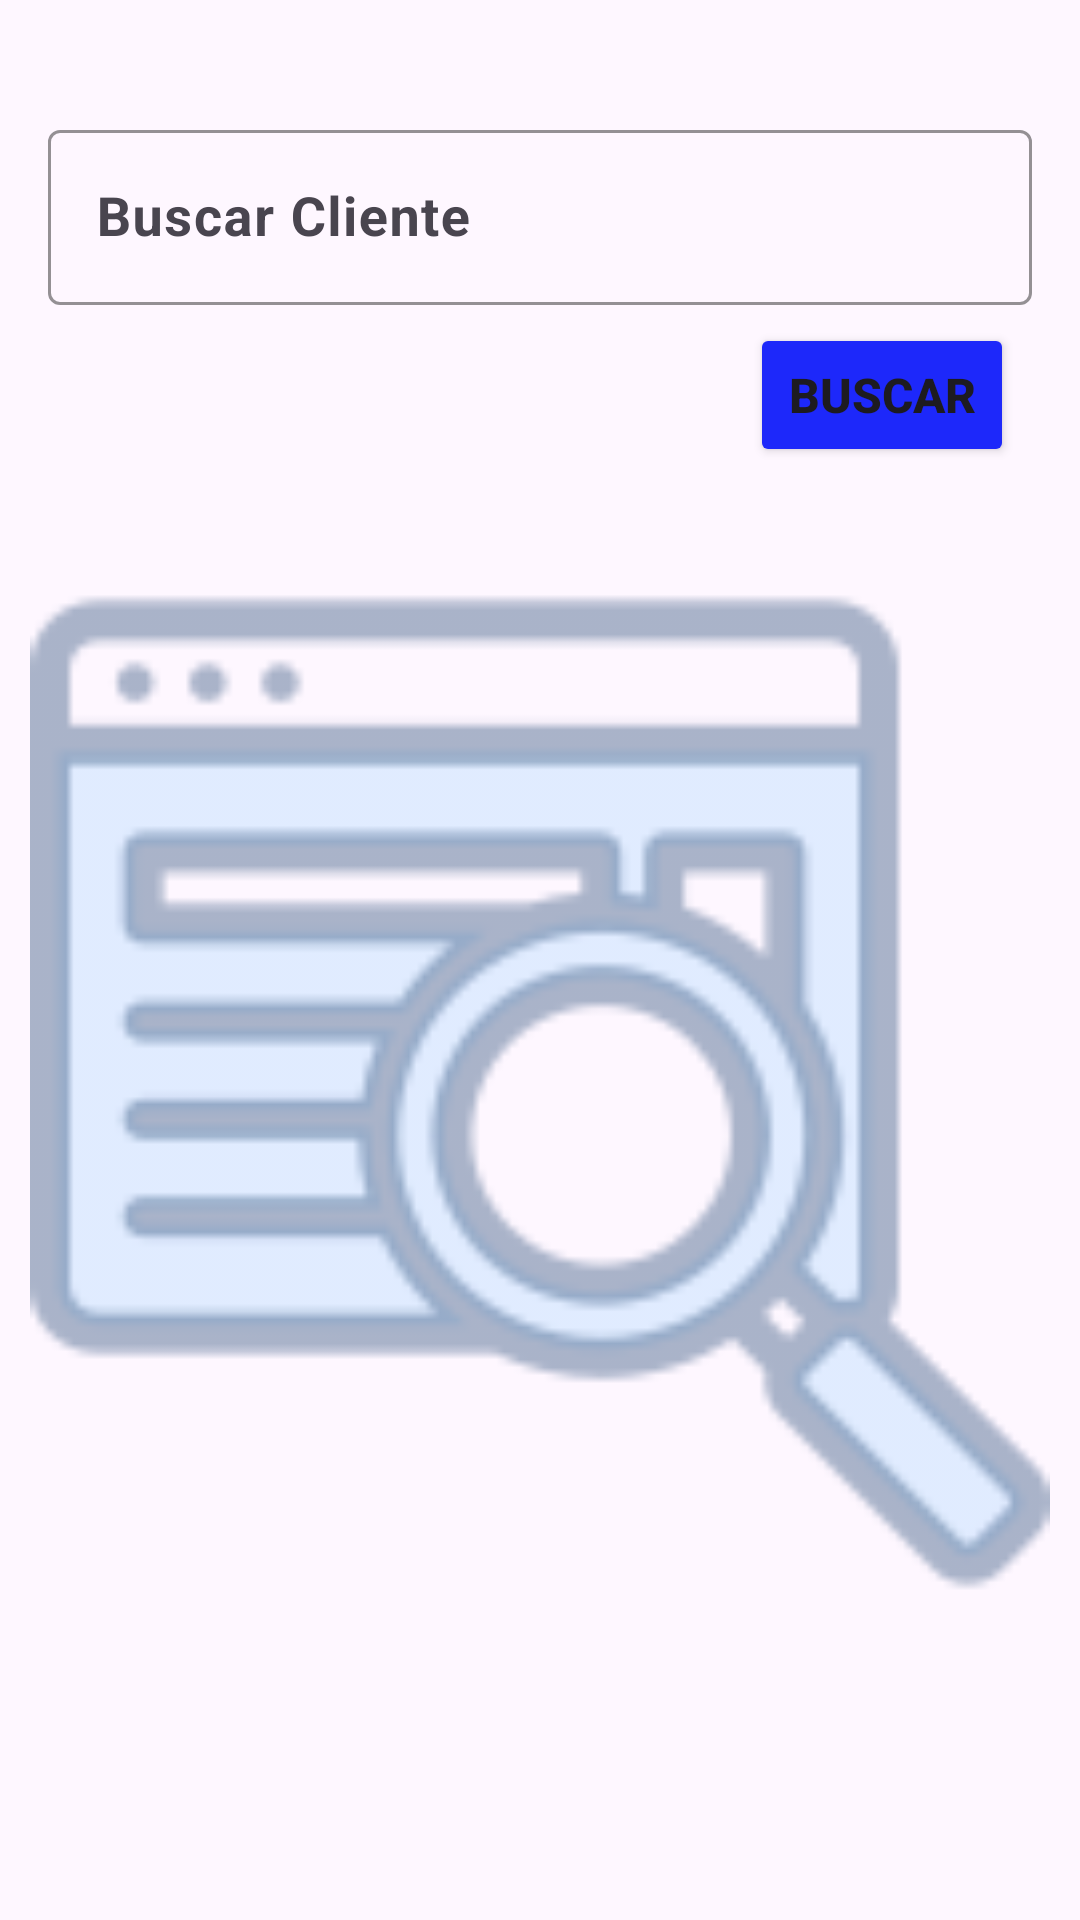

This screen was rendered from an Android layout file. Write that file and the resources it references.
<!-- AndroidManifest.xml: application theme Theme.TheChecked20 -->
<!-- res/layout/activity_buscar_checklist.xml -->
<?xml version="1.0" encoding="utf-8"?>
<androidx.constraintlayout.widget.ConstraintLayout xmlns:android="http://schemas.android.com/apk/res/android"
    xmlns:app="http://schemas.android.com/apk/res-auto"
    xmlns:tools="http://schemas.android.com/tools"
    android:layout_width="match_parent"
    android:layout_height="match_parent"
    android:padding="10sp"
    tools:context=".activities.BuscarChecklistActivity">

    <com.google.android.material.textfield.TextInputLayout
        android:id="@+id/textInputLayout3"
        android:layout_width="match_parent"
        android:layout_height="wrap_content"
        android:layout_marginTop="22sp"
        android:hint="Buscar Cliente"
        android:padding="6sp"
        android:elevation="10sp"
        app:boxStrokeColor="#1932DA"
        app:hintTextColor="#9C000000"
        app:layout_constraintTop_toTopOf="parent">

        <com.google.android.material.textfield.TextInputEditText
            android:id="@+id/txt_nome_busca"
            android:layout_width="match_parent"
            android:textStyle="bold"
            android:inputType="text"
            android:textSize="18sp"
            android:maxLength="20"
            android:layout_height="wrap_content" />

    </com.google.android.material.textfield.TextInputLayout>

    <Button
        android:id="@+id/btn_buscar"
        android:layout_width="wrap_content"
        android:layout_height="wrap_content"
        android:layout_marginEnd="12sp"
        android:backgroundTint="#1D28FA"
        android:elevation="8sp"
        android:padding="4sp"
        android:text="Buscar"
        android:textSize="16sp"
        android:textStyle="bold"
        app:layout_constraintEnd_toEndOf="parent"
        app:layout_constraintTop_toBottomOf="@+id/textInputLayout3" />

    <ImageView
        android:id="@+id/imageView"
        android:layout_width="340dp"
        android:layout_height="349dp"
        app:layout_constraintBottom_toBottomOf="parent"
        app:layout_constraintEnd_toEndOf="parent"
        app:layout_constraintHorizontal_bias="0.83"
        app:layout_constraintStart_toStartOf="parent"
        app:layout_constraintTop_toBottomOf="@+id/btn_buscar"
        app:layout_constraintVertical_bias="0.271"
        app:srcCompat="@drawable/img_buscar" />

</androidx.constraintlayout.widget.ConstraintLayout>
<!-- resources referenced by this layout -->
<resources>
  <!-- drawable img_buscar: png bitmap (drawable, 17244 bytes) -->
  <style name="Theme.TheChecked20" parent="Base.Theme.TheChecked20" />
  <style name="Base.Theme.TheChecked20" parent="Theme.Material3.Light.NoActionBar">
          
           <item name="colorPrimary">#15389F</item>
      </style>
</resources>
